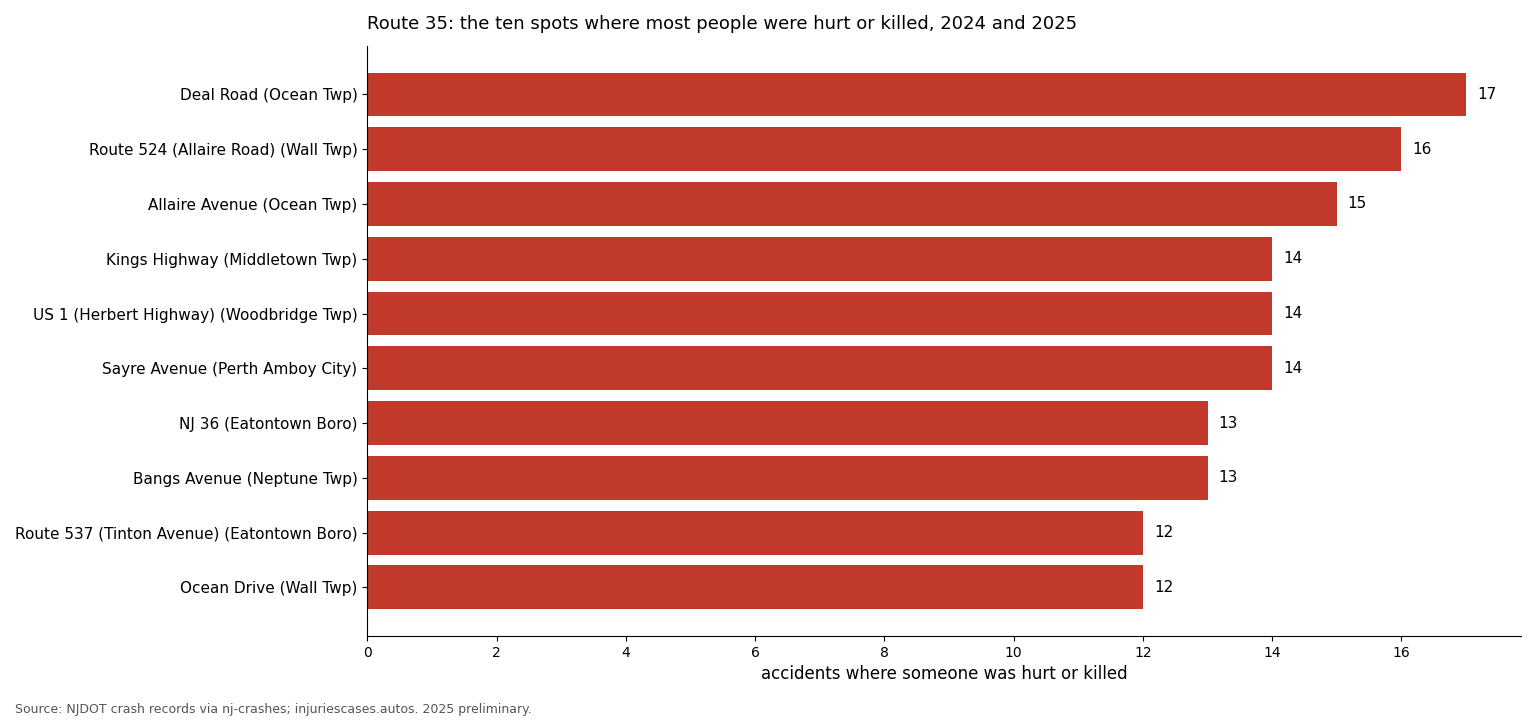

The file beside this chart, header and first rows:
cross_street, municipality, county, ki, total, killed, lat, lon
DEAL ROAD, Ocean Twp, Monmouth, 17, 52, 0, 40.25, -74.04
RT 524 (ALLAIRE ROAD), Wall Twp, Monmouth, 16, 50, 0, 40.16, -74.05
ALLAIRE AVENUE, Ocean Twp, Monmouth, 15, 31, 0, 40.24, -74.04
KINGS HIGHWAY, Middletown Twp, Monmouth, 14, 54, 0, 40.39, -74.1
US 1 SECONDARY (HERBERT HIGHWAY), Woodbridge Twp, Middlesex, 14, 46, 0, 40.57, -74.29
SAYRE AVENUE, Perth Amboy City, Middlesex, 14, 38, 0, 40.52, -74.28
NJ 36 SECONDARY, Eatontown Boro, Monmouth, 13, 63, 0, 40.29, -74.05
BANGS AVENUE (MONMOUTH COUNTY 17 2), Neptune Twp, Monmouth, 13, 35, 0, 40.22, -74.03
RT 537 (TINTON AVENUE), Eatontown Boro, Monmouth, 12, 54, 0, 40.31, -74.06
OCEAN DRIVE, Wall Twp, Monmouth, 12, 39, 0, 40.15, -74.06
